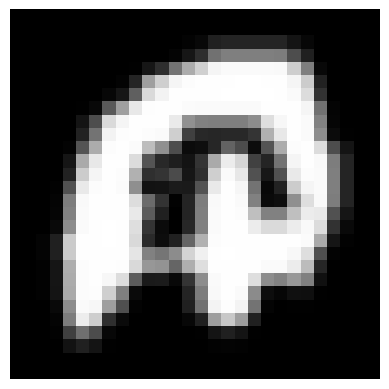

This chart was generated by the following Python code:
import numpy as np
import matplotlib.pyplot as plt

# Convert the array into a 28x28 numpy array
image_array = np.array([0,0,0,0,0,0,0,0,0,0,0,0,0,0,0,0,0,0,0,0,0,0,0,0,0,0,0,0,0,0,0,0,0,0,0,0,0,0,0,0,0,0,0,0,0,0,0,0,0,0,0,0,0,0,0,0,0,0,0,0,0,0,0,0,0,0,0,0,0,3,8,32,37,37,37,37,37,20,7,0,0,0,0,0,0,0,0,0,0,0,0,0,0,0,0,0,4,22,46,114,127,127,127,127,125,77,32,0,0,0,0,0,0,0,0,0,0,0,0,0,0,1,22,46,115,172,208,245,250,250,250,250,249,206,126,8,0,0,0,0,0,0,0,0,0,0,0,0,3,36,159,207,245,252,254,254,254,255,255,254,254,245,204,34,0,0,0,0,0,0,0,0,0,0,0,7,22,95,218,244,254,254,254,254,255,255,255,255,254,250,220,50,0,0,0,0,0,0,0,0,0,1,8,90,159,232,253,254,254,251,250,250,250,250,250,254,254,254,245,114,4,0,0,0,0,0,0,0,0,20,77,218,245,254,254,254,234,145,129,127,127,127,141,222,247,254,250,129,5,0,0,0,0,0,0,0,0,34,115,243,253,254,252,250,207,64,41,38,41,40,53,176,232,254,250,141,11,1,0,0,0,0,0,0,3,84,172,252,254,251,189,144,77,11,14,38,99,76,12,84,172,252,254,220,77,20,0,0,0,0,0,0,21,170,232,254,254,220,84,40,30,19,52,170,236,213,66,36,115,245,254,249,125,37,0,0,0,0,0,0,34,204,245,254,252,177,47,52,75,22,47,207,250,231,82,23,82,233,252,250,127,37,0,0,0,0,0,2,82,233,252,254,251,143,18,19,27,26,83,233,254,246,115,8,34,204,245,250,127,37,0,0,0,0,0,4,125,249,254,254,254,221,107,51,2,37,125,249,254,250,129,10,14,143,222,249,125,37,0,0,0,0,0,5,129,250,254,254,254,233,92,32,0,37,127,250,254,252,191,129,129,191,236,233,82,21,0,0,0,0,0,9,140,250,254,255,254,222,52,11,0,39,129,250,254,254,236,218,218,236,249,220,50,9,0,0,0,0,4,32,203,254,254,255,254,217,42,13,32,101,177,252,254,254,254,254,254,254,251,170,21,2,0,0,0,0,4,32,203,254,254,254,254,229,129,117,140,212,240,254,255,254,254,254,254,248,222,79,3,0,0,0,0,0,2,21,174,252,254,254,253,217,151,148,101,174,222,254,254,254,254,250,250,236,188,38,0,0,0,0,0,0,2,21,172,252,254,247,221,92,26,27,8,53,141,250,254,254,222,141,130,152,128,16,0,0,0,0,0,0,2,20,170,252,253,207,127,10,0,0,0,37,125,249,254,250,139,13,6,16,15,1,0,0,0,0,0,0,0,9,140,250,247,159,79,3,0,0,0,32,113,243,253,243,115,4,0,1,1,0,0,0,0,0,0,0,0,4,125,237,206,47,10,0,0,0,0,7,33,158,200,158,33,0,0,0,0,0,0,0,0,0,0,0,0,2,63,111,76,7,0,0,0,0,0,0,1,20,32,20,1,0,0,0,0,0,0,0,0,0,0,0,0,0,18,32,20,1,0,0,0,0,0,0,0,2,3,2,0,0,0,0,0,0,0,0,0,0,0,0,0,0,0,0,0,0,0,0,0,0,0,0,0,0,0,0,0,0,0,0,0,0,0,0,0,0,0,0,0,0,0,0,0,0,0,0,0,0,0,0,0,0,0,0,0,0,0,0,0,0,0,0,0,0

]).reshape(28, 28)

# Display the image
plt.imshow(image_array, cmap='gray')
plt.axis('off')
plt.show()

